Image classification data set "AppleBalanced" (Kuroi042/Leaffliction on GitHub). Class labels (3): apple black rot, apple rust, apple scab.

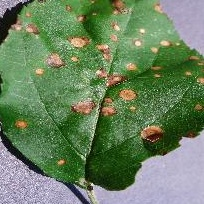
Label: apple black rot

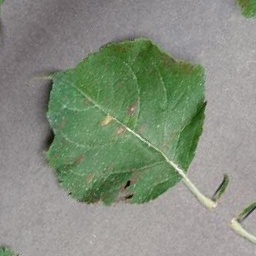
Label: apple rust

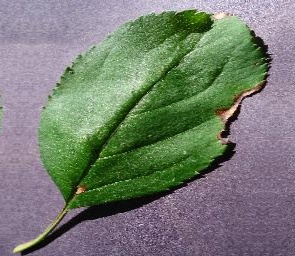
Label: apple black rot

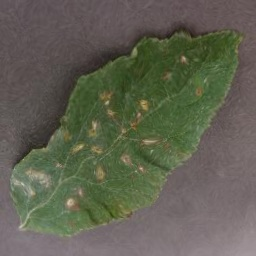
Label: apple rust

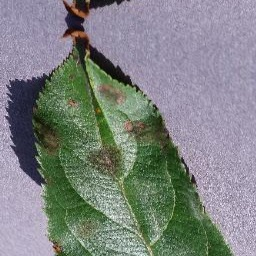
Label: apple scab

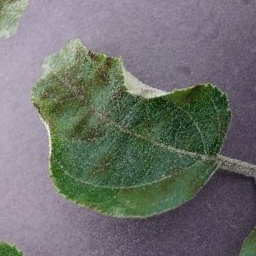
Label: apple scab
